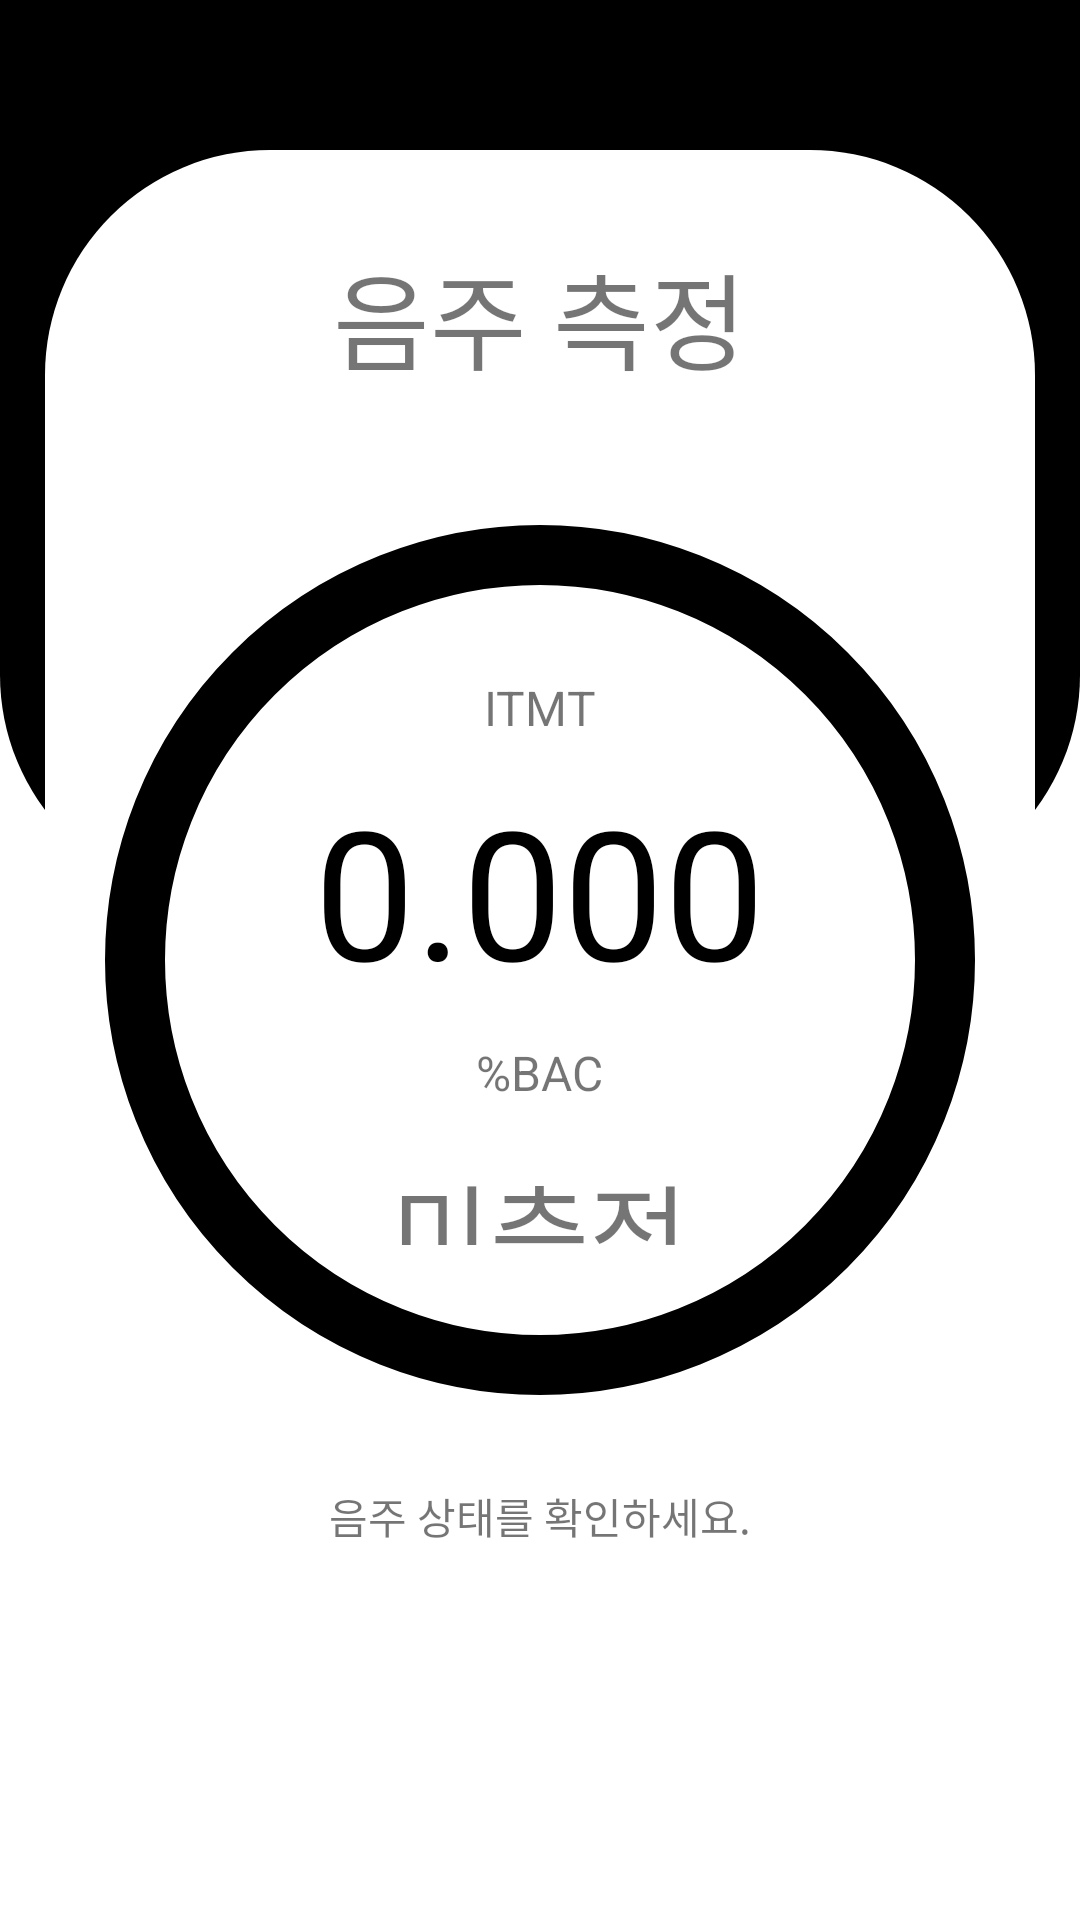

Produce the Android XML layout that renders to this screen, including the resource entries it uses.
<!-- AndroidManifest.xml: application theme Theme.MyApplication -->
<!-- res/layout/activity_alcohol_test.xml -->
<?xml version="1.0" encoding="utf-8"?>
<RelativeLayout xmlns:android="http://schemas.android.com/apk/res/android"
    xmlns:app="http://schemas.android.com/apk/res-auto"
    xmlns:tools="http://schemas.android.com/tools"
    android:layout_width="match_parent"
    android:layout_height="match_parent"
    android:background="#FFFFFF"
    tools:context=".activity.MainActivity">

    <View
        android:id="@+id/backgroundTop"
        android:layout_width="match_parent"
        android:layout_height="300dp"
        android:background="@drawable/top_round_background_black" />

    <androidx.constraintlayout.widget.ConstraintLayout
        android:layout_width="match_parent"
        android:layout_height="match_parent"
        android:layout_marginHorizontal="15dp"
        android:layout_marginVertical="50dp"
        android:background="@drawable/front_round_background"
        android:orientation="vertical"
        android:paddingHorizontal="20dp"
        android:paddingVertical="30dp">

        <TextView
            android:id="@+id/textView"
            android:layout_width="match_parent"
            android:layout_height="wrap_content"
            android:gravity="center"
            android:text="음주 측정"
            android:textSize="35sp"
            app:layout_constraintTop_toTopOf="parent"
            tools:layout_editor_absoluteX="35dp" />

        <LinearLayout
            android:id="@+id/centerCircle"
            android:layout_width="match_parent"
            android:layout_height="0dp"
            android:background="@drawable/circle_center_black"
            android:gravity="center"
            android:orientation="vertical"
            android:paddingVertical="50dp"
            app:layout_constraintBottom_toBottomOf="parent"
            app:layout_constraintDimensionRatio="1:1"
            app:layout_constraintTop_toTopOf="@+id/textView">

            <TextView
                android:layout_width="wrap_content"
                android:layout_height="wrap_content"
                android:layout_gravity="center"
                android:text="ITMT"
                android:textSize="16dip" />

            <TextView
                android:id="@+id/value"
                android:layout_width="wrap_content"
                android:layout_height="wrap_content"
                android:layout_gravity="center"
                android:layout_margin="10dp"
                android:text="0.000"
                android:textColor="#000000"
                android:textSize="60dip" />

            <TextView
                android:layout_width="wrap_content"
                android:layout_height="wrap_content"
                android:layout_gravity="center"
                android:layout_marginBottom="15dp"
                android:text="%BAC"
                android:textSize="16dip" />

            <TextView
                android:id="@+id/status"
                android:layout_width="wrap_content"
                android:layout_height="wrap_content"
                android:layout_gravity="center"
                android:text="미측정"
                android:textSize="36dip" />
        </LinearLayout>

        <TextView
            android:id="@+id/message"
            android:layout_width="match_parent"
            android:layout_height="wrap_content"
            android:layout_alignParentBottom="true"
            android:layout_marginTop="30dp"
            android:gravity="center"
            android:text="음주 상태를 확인하세요."
            app:layout_constraintTop_toBottomOf="@+id/centerCircle" />
    </androidx.constraintlayout.widget.ConstraintLayout>


</RelativeLayout>
<!-- resources referenced by this layout -->
<resources>
  <!-- drawable circle_center_black (drawable) -->
  <?xml version="1.0" encoding="utf-8"?>
  <shape xmlns:android="http://schemas.android.com/apk/res/android" android:shape="oval">
      <solid android:color="#FFF"/>
      <stroke android:width="20dp" android:color="#000" />
      <corners
          android:topLeftRadius="75dp"
          android:topRightRadius="75dp"
          android:bottomLeftRadius="75dp"
          android:bottomRightRadius="75dp"/>
  </shape>
  <!-- drawable front_round_background (drawable) -->
  <?xml version="1.0" encoding="utf-8"?>
  <shape xmlns:android="http://schemas.android.com/apk/res/android">
      <solid android:color="#FFF"/>
      <stroke android:width="0dp" android:color="#B1BCBE" />
      <corners
          android:topLeftRadius="75dp"
          android:topRightRadius="75dp"
          android:bottomLeftRadius="75dp"
          android:bottomRightRadius="75dp"/>
  </shape>
  <!-- drawable top_round_background_black (drawable) -->
  <?xml version="1.0" encoding="utf-8"?>
  <shape xmlns:android="http://schemas.android.com/apk/res/android">
      <solid android:color="#000000"/>
      <stroke android:width="0dp" android:color="#2E76C3" />
      <corners
          android:bottomLeftRadius="75dp"
          android:bottomRightRadius="75dp"/>
  </shape>
  <style name="Theme.MyApplication" parent="Theme.MaterialComponents.DayNight.DarkActionBar">
          
          <item name="colorPrimary">#2980B9</item>
          <item name="colorPrimaryVariant">#2980B9</item>
          <item name="colorOnPrimary">#2980B9</item>
          
          <item name="colorSecondary">#2980B9</item>
          <item name="colorSecondaryVariant">#2980B9</item>
          <item name="colorOnSecondary">#2980B9</item>
          
          <item name="android:statusBarColor" tools:targetApi="l">?attr/colorPrimaryVariant</item>
          
          <item name="windowActionBar">false</item>
          <item name="windowNoTitle">true</item>
      </style>
</resources>
